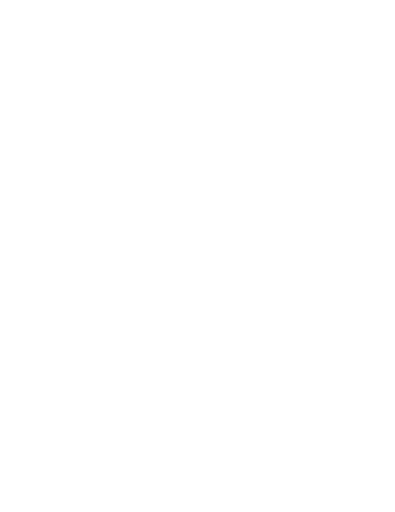
t = 0.00 s
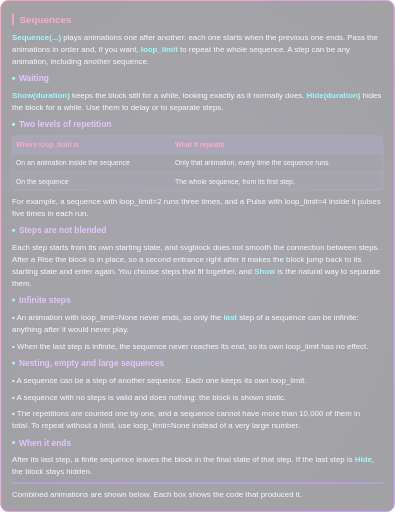
t = 0.20 s
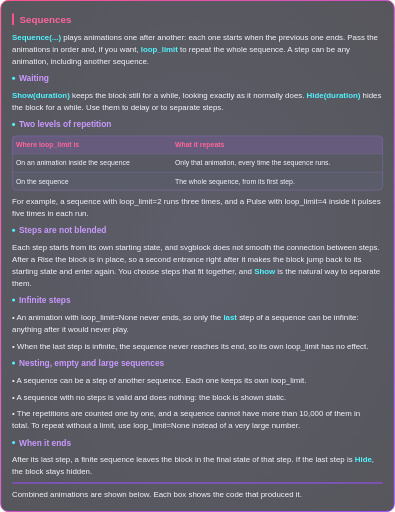
t = 0.40 s
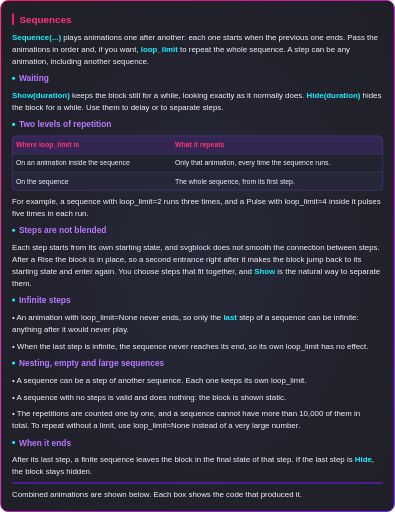
t = 0.60 s
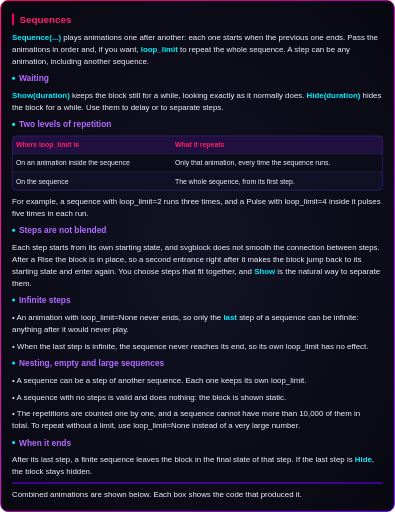
t = 0.80 s

The animated SVG that drew these frames (rendered in a browser with its animation timeline set to each time). Animation: 1 CSS @keyframes rule; one cycle of 0.80 s.

<svg xmlns="http://www.w3.org/2000/svg" width="800" height="1038" viewBox="0 0 800 1038"><style>
@keyframes fade-f16f3800 {
0% { opacity: 0; transform: translate(0px, 0px) scale(1); } 100% { opacity: 1; transform: translate(0px, 0px) scale(1); }
}
.fade-f16f3800 {
  animation: fade-f16f3800 0.8s ease-out 0s 1 both;
  transform-box: fill-box;
  transform-origin: center;
}
@media (prefers-reduced-motion: reduce) {
  .fade-f16f3800 { animation: none; }
}
</style><g transform="translate(0 0)"><g class="fade-f16f3800"><defs><radialGradient id="background" cx="0.5" cy="0.5" r="0.7"><stop offset="0" stop-color="#121324"/><stop offset="1" stop-color="#080811"/></radialGradient><linearGradient id="border" x1="0" y1="0" x2="1" y2="1"><stop offset="0" stop-color="#FF0055"/><stop offset="1" stop-color="#7000FF"/></linearGradient></defs><rect x="1" y="1" width="798" height="1036" rx="15" fill="url(#background)" stroke="none" stroke-width="2"/><rect x="1" y="1" width="798" height="1036" rx="15" fill="none" stroke="url(#border)" stroke-width="2"/><g font-family="Arial, Helvetica, sans-serif"><rect x="24.0" y="27.0" width="4" height="24.0" rx="2" fill="#FF0055"/><text x="39.0" y="46.0" font-size="20" fill="#FF1F6E" font-weight="700">Sequences</text><text x="24.0" y="81.6" font-size="16" fill="#F2F2FF"><tspan fill="#00F0FF" font-weight="700">Sequence(...)</tspan> plays animations one after another: each one starts when the previous one ends. Pass the</text><text x="24.0" y="105.6" font-size="16" fill="#F2F2FF">animations in order and, if you want, <tspan fill="#00F0FF" font-weight="700">loop_limit</tspan> to repeat the whole sequence. A step can be any</text><text x="24.0" y="129.6" font-size="16" fill="#F2F2FF">animation, including another sequence.</text><circle cx="27.1" cy="158.8" r="3.1" fill="#00F0FF"/><text x="38.1" y="164.7" font-size="17" fill="#B26BFF" font-weight="700">Waiting</text><text x="24.0" y="199.1" font-size="16" fill="#F2F2FF"><tspan fill="#00F0FF" font-weight="700">Show(duration)</tspan> keeps the block still for a while, looking exactly as it normally does. <tspan fill="#00F0FF" font-weight="700">Hide(duration)</tspan> hides</text><text x="24.0" y="223.1" font-size="16" fill="#F2F2FF">the block for a while. Use them to delay or to separate steps.</text><circle cx="27.1" cy="252.2" r="3.1" fill="#00F0FF"/><text x="38.1" y="258.2" font-size="17" fill="#B26BFF" font-weight="700">Two levels of repetition</text><clipPath id="table-clip-24-275"><rect x="24.0" y="275.0" width="752.0" height="111.0" rx="8"/></clipPath><g clip-path="url(#table-clip-24-275)"><rect x="24.0" y="275.0" width="752.0" height="111.0" fill="#0C0D1B"/><rect x="24.0" y="275.0" width="752.0" height="37.0" fill="#1F1040"/><rect x="24.0" y="349.0" width="752.0" height="37.0" fill="#101125"/></g><line x1="24.0" y1="312.0" x2="776.0" y2="312.0" stroke="#2D2F5C" stroke-width="1"/><line x1="24.0" y1="349.0" x2="776.0" y2="349.0" stroke="#2D2F5C" stroke-width="1"/><text x="32.0" y="298.4" font-size="14" fill="#FF1F6E" font-weight="700">Where loop_limit is</text><text x="354.3" y="298.4" font-size="14" fill="#FF1F6E" font-weight="700">What it repeats</text><text x="32.0" y="335.4" font-size="14" fill="#F2F2FF">On an animation inside the sequence</text><text x="354.3" y="335.4" font-size="14" fill="#F2F2FF">Only that animation, every time the sequence runs.</text><text x="32.0" y="372.4" font-size="14" fill="#F2F2FF">On the sequence</text><text x="354.3" y="372.4" font-size="14" fill="#F2F2FF">The whole sequence, from its first step.</text><rect x="24.5" y="275.5" width="751.0" height="110.0" rx="8" fill="none" stroke="#4B2A9A" stroke-width="1"/><text x="24.0" y="413.6" font-size="16" fill="#F2F2FF">For example, a sequence with loop_limit=2 runs three times, and a Pulse with loop_limit=4 inside it pulses</text><text x="24.0" y="437.6" font-size="16" fill="#F2F2FF">five times in each run.</text><circle cx="27.1" cy="466.8" r="3.1" fill="#00F0FF"/><text x="38.1" y="472.7" font-size="17" fill="#B26BFF" font-weight="700">Steps are not blended</text><text x="24.0" y="507.1" font-size="16" fill="#F2F2FF">Each step starts from its own starting state, and svgblock does not smooth the connection between steps.</text><text x="24.0" y="531.1" font-size="16" fill="#F2F2FF">After a Rise the block is in place, so a second entrance right after it makes the block jump back to its</text><text x="24.0" y="555.1" font-size="16" fill="#F2F2FF">starting state and enter again. You choose steps that fit together, and <tspan fill="#00F0FF" font-weight="700">Show</tspan> is the natural way to separate</text><text x="24.0" y="579.1" font-size="16" fill="#F2F2FF">them.</text><circle cx="27.1" cy="608.2" r="3.1" fill="#00F0FF"/><text x="38.1" y="614.2" font-size="17" fill="#B26BFF" font-weight="700">Infinite steps</text><text x="24.0" y="648.6" font-size="16" fill="#F2F2FF">• An animation with loop_limit=None never ends, so only the <tspan fill="#00F0FF" font-weight="700">last</tspan> step of a sequence can be infinite:</text><text x="24.0" y="672.6" font-size="16" fill="#F2F2FF">anything after it would never play.</text><text x="24.0" y="706.6" font-size="16" fill="#F2F2FF">• When the last step is infinite, the sequence never reaches its end, so its own loop_limit has no effect.</text><circle cx="27.1" cy="735.8" r="3.1" fill="#00F0FF"/><text x="38.1" y="741.7" font-size="17" fill="#B26BFF" font-weight="700">Nesting, empty and large sequences</text><text x="24.0" y="776.1" font-size="16" fill="#F2F2FF">• A sequence can be a step of another sequence. Each one keeps its own loop_limit.</text><text x="24.0" y="810.1" font-size="16" fill="#F2F2FF">• A sequence with no steps is valid and does nothing: the block is shown static.</text><text x="24.0" y="844.1" font-size="16" fill="#F2F2FF">• The repetitions are counted one by one, and a sequence cannot have more than 10,000 of them in</text><text x="24.0" y="868.1" font-size="16" fill="#F2F2FF">total. To repeat without a limit, use loop_limit=None instead of a very large number.</text><circle cx="27.1" cy="897.2" r="3.1" fill="#00F0FF"/><text x="38.1" y="903.2" font-size="17" fill="#B26BFF" font-weight="700">When it ends</text><text x="24.0" y="937.6" font-size="16" fill="#F2F2FF">After its last step, a finite sequence leaves the block in the final state of that step. If the last step is <tspan fill="#00F0FF" font-weight="700">Hide</tspan>,</text><text x="24.0" y="961.6" font-size="16" fill="#F2F2FF">the block stays hidden.</text><rect x="24.0" y="978.0" width="752.0" height="2" rx="1" fill="#7000FF"/><text x="24.0" y="1007.6" font-size="16" fill="#F2F2FF">Combined animations are shown below. Each box shows the code that produced it.</text></g></g></g></svg>
